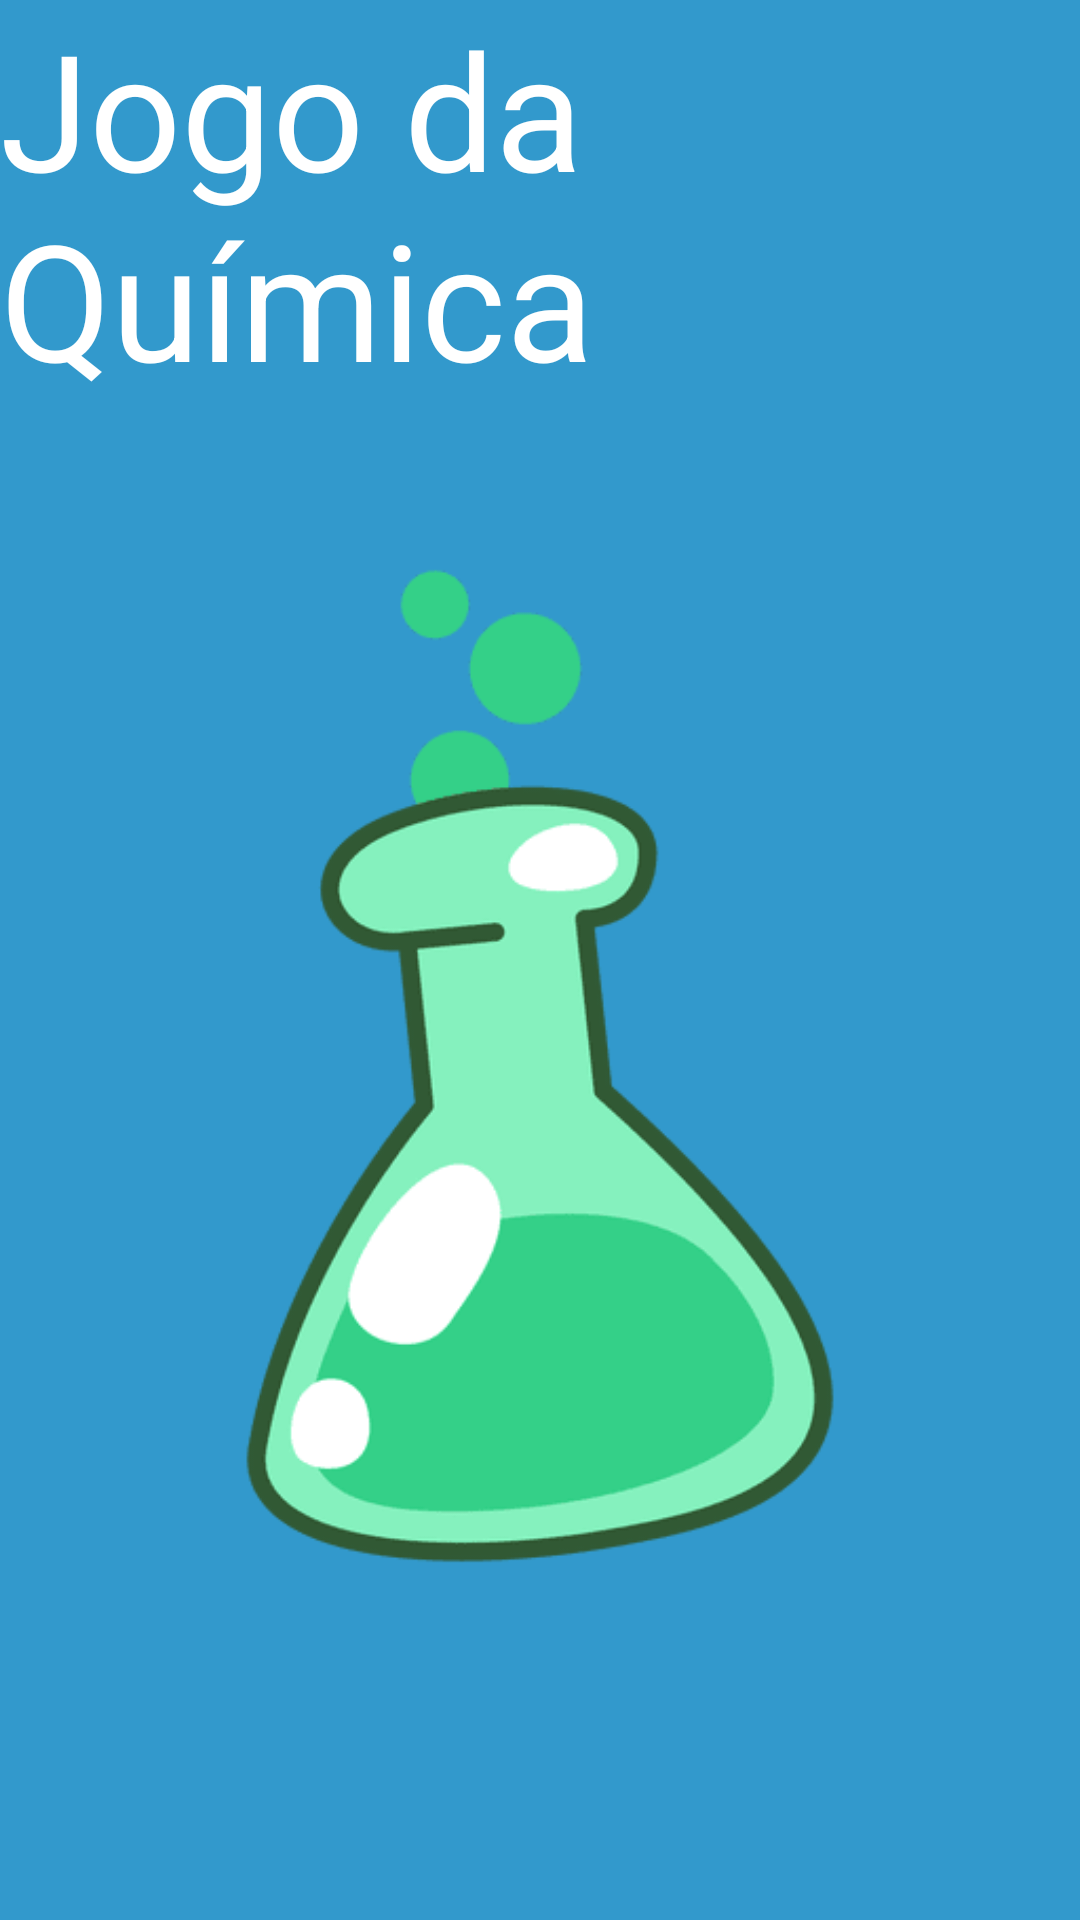

Write the Android layout XML for this screen, with the resource values it uses.
<!-- AndroidManifest.xml: activity theme Temasembarra -->
<!-- res/layout/activity_main.xml -->
<?xml version="1.0" encoding="utf-8"?>
<LinearLayout xmlns:android="http://schemas.android.com/apk/res/android"
    xmlns:tools="http://schemas.android.com/tools"
    android:layout_width="match_parent"
    android:layout_height="match_parent"
    android:background="@color/colorAzul"
    android:orientation="vertical"
    tools:context=".MainActivity"
    >

    <LinearLayout
        android:layout_width="match_parent"
        android:layout_height="wrap_content"
        android:orientation="horizontal"
        />

    <TextView
        android:layout_width="match_parent"
        android:layout_height="wrap_content"
        android:background="@color/colorAzul"
        android:text="Jogo da Química"
        android:textColor="@color/colorBranco"
        android:textSize="54sp" />

    <LinearLayout
        android:layout_width="match_parent"
        android:layout_height="wrap_content"
        android:orientation="vertical">

        <ImageView
            android:layout_width="match_parent"
            android:layout_height="440dp"
            android:layout_weight="1"
            android:src="@drawable/qui" />


    </LinearLayout>

    <LinearLayout
        android:layout_width="match_parent"
        android:layout_height="wrap_content"
        android:orientation="horizontal">

        <TextView
            android:layout_width="wrap_content"
            android:layout_height="wrap_content"
            android:layout_marginTop="190dp"
            android:text="Todos Os Direitos Reservados A Equipe ©."
            android:textColor="@color/colorBranco" />
    </LinearLayout>

</LinearLayout>
<!-- resources referenced by this layout -->
<resources>
  <color name="colorAzul">#3299CC</color>
  <color name="colorBranco">#FFFFFF</color>
  <!-- drawable qui: png bitmap (drawable, 7568 bytes) -->
  <style name="Temasembarra" parent="Theme.AppCompat.Light.NoActionBar">
          
          <item name="colorPrimary">@color/colorPrimary</item>
          <item name="colorPrimaryDark">@color/colorPrimaryDark</item>
          <item name="colorAccent">@color/colorAccent</item>
      </style>
  <color name="colorPrimary">#008577</color>
  <color name="colorPrimaryDark">#00574B</color>
  <color name="colorAccent">#D81B60</color>
</resources>
